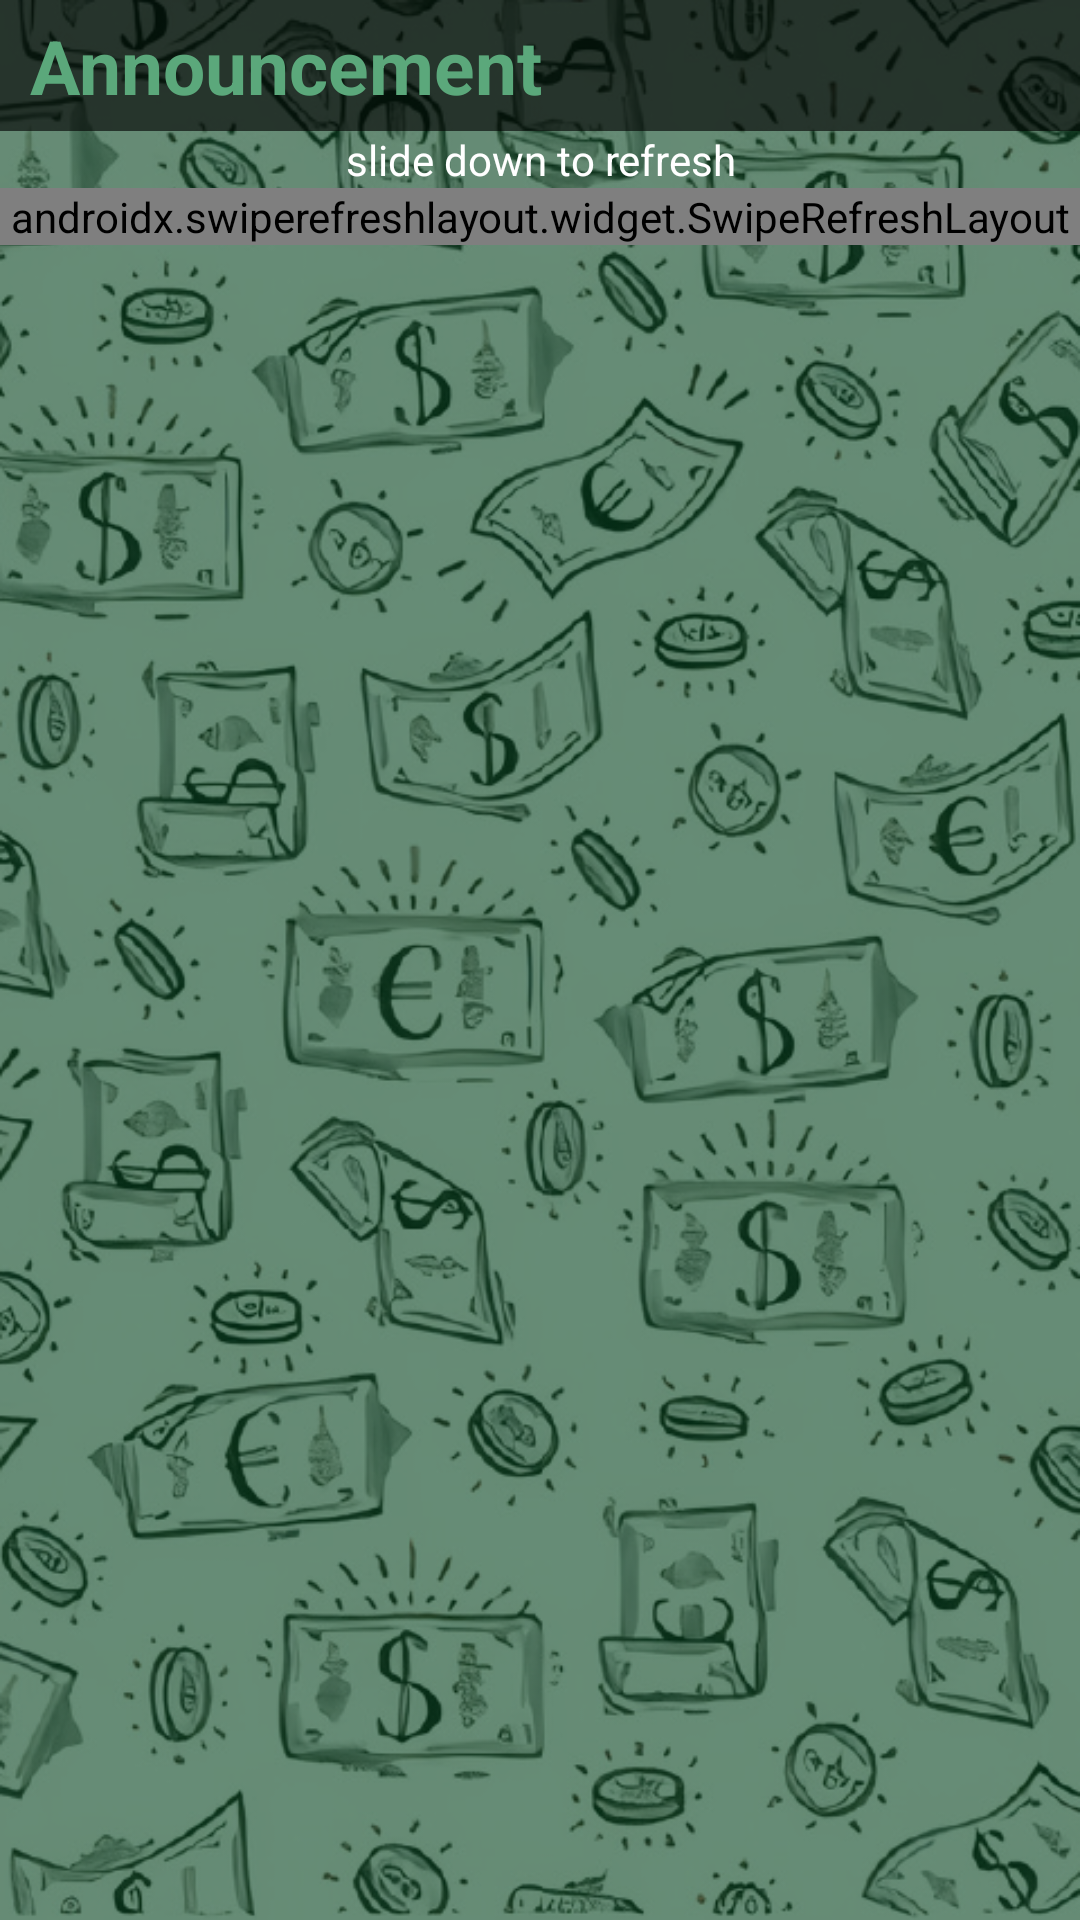

Here is an Android app screen rendered from its layout file. Give the layout XML and the strings, colors and styles it references.
<!-- AndroidManifest.xml: application theme Theme.LifeChanger -->
<!-- res/layout/activity_announcement.xml -->
<?xml version="1.0" encoding="utf-8"?>
<LinearLayout xmlns:android="http://schemas.android.com/apk/res/android"
    xmlns:app="http://schemas.android.com/apk/res-auto"
    xmlns:tools="http://schemas.android.com/tools"
    android:layout_width="match_parent"
    android:layout_height="match_parent"
    android:background="@drawable/bg"
    android:orientation="vertical"
    tools:context=".LC.ActivityNotification">
    <LinearLayout
        android:layout_width="match_parent"
        android:layout_height="wrap_content"
        android:paddingVertical="5dp"
        android:background="#9F000000"
        android:orientation="vertical">
        <TextView
            android:layout_width="wrap_content"
            android:layout_height="wrap_content"
            android:text="Announcement"
            android:textStyle="bold"
            android:layout_marginLeft="10dp"
            android:textColor="@color/bg_light"
            android:textSize="25dp"></TextView>

    </LinearLayout>
    <TextView
        android:layout_width="match_parent"
        android:layout_height="wrap_content"
        android:textColor="@color/white"
        android:gravity="center_horizontal"
        android:text="slide down to refresh"></TextView>


    <androidx.swiperefreshlayout.widget.SwipeRefreshLayout
        xmlns:android="http://schemas.android.com/apk/res/android"
        android:id="@+id/swiperefresh"
        android:layout_below="@+id/layoutt"
        android:layout_width="match_parent"
        android:layout_height="wrap_content">
        <ScrollView
            android:layout_width="match_parent"
            android:layout_height="wrap_content">

            <LinearLayout
                android:layout_width="match_parent"
                android:layout_height="match_parent"
                android:orientation="vertical">

                <TextView
                    android:layout_width="wrap_content"
                    android:layout_height="wrap_content"
                    android:text="New"
                    android:padding="3dp"
                    android:layout_marginLeft="10dp"
                    android:layout_marginTop="5dp"
                    android:textSize="16dp"
                    android:textStyle="bold"
                    android:layout_gravity="center_horizontal"
                    android:textColor="@color/green_glow">
                </TextView>
                <View
                    android:layout_width="match_parent"
                    android:layout_height="1dp"
                    android:background="@drawable/shape_line"></View>

                <androidx.recyclerview.widget.RecyclerView
                    android:id="@+id/list_UnAnnoun"
                    android:layout_width="match_parent"
                    android:layout_height="wrap_content"
                    android:layout_marginTop="5dp">
                </androidx.recyclerview.widget.RecyclerView>

                <TextView
                    android:layout_width="wrap_content"
                    android:layout_height="wrap_content"
                    android:text="Earlier"
                    android:padding="3dp"
                    android:layout_marginLeft="10dp"
                    android:layout_marginTop="5dp"
                    android:textSize="16dp"
                    android:layout_gravity="center_horizontal"
                    android:textStyle="bold"
                    android:textColor="@color/green_glow">
                </TextView>
                <View
                    android:layout_width="match_parent"
                    android:layout_height="1dp"
                    android:background="@drawable/shape_line"></View>


                <androidx.recyclerview.widget.RecyclerView
                    android:id="@+id/list_Announ"
                    android:layout_width="match_parent"
                    android:layout_height="wrap_content"
                    android:layout_marginTop="5dp">
                </androidx.recyclerview.widget.RecyclerView>


            </LinearLayout>


        </ScrollView>

    </androidx.swiperefreshlayout.widget.SwipeRefreshLayout>

</LinearLayout>
<!-- resources referenced by this layout -->
<resources>
  <color name="bg_light">#5BA87B</color>
  <color name="green_glow">#3DDC84</color>
  <color name="white">#FFFFFFFF</color>
  <!-- drawable bg: png bitmap (drawable-v24, 454530 bytes) -->
  <!-- drawable shape_line (drawable) -->
  <?xml version="1.0" encoding="utf-8"?>
  <shape xmlns:android="http://schemas.android.com/apk/res/android"
      android:shape="rectangle">
      <gradient
          android:centerColor="#3DDC84"
          android:angle="360">
      </gradient>
  </shape>
  <style name="Theme.LifeChanger" parent="Theme.MaterialComponents.Light.DarkActionBar">
          
          <item name="colorPrimary">@color/bg_light</item>
          <item name="colorPrimaryVariant">@color/bg_light</item>
          <item name="colorOnPrimary">@color/black</item>
          
          <item name="colorSecondary">@color/teal_200</item>
          <item name="colorSecondaryVariant">@color/teal_700</item>
          <item name="colorOnSecondary">@color/black</item>
          
          <item name="android:statusBarColor" tools:targetApi="l">@color/bg_color</item>
          
      </style>
  <color name="black">#FF000000</color>
  <color name="teal_200">#FF03DAC5</color>
  <color name="teal_700">#FF018786</color>
  <color name="bg_color">#668C76</color>
</resources>
